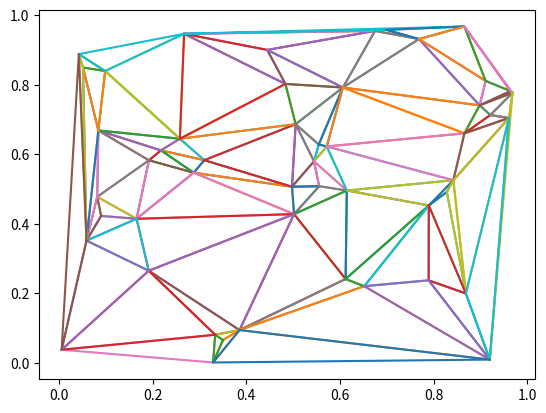

Write Python code to recreate this figure.
from __future__ import print_function
import math

def CalcDist(a, b):
    #Pythagorean theorem
    return ((a[0] - b[0]) ** 2. + (a[1] - b[1]) ** 2.) ** 0.5

def CalcDistCached(pts, a, b, distCache):
    ptIds = (a, b)
    distId = min(ptIds), max(ptIds)
    if distId in distCache:
        return distCache[distId]

    dist = CalcDist(pts[a], pts[b])
    distCache[distId] = dist
    return dist

def RadialDistance(pts, seedIndex):
    dists = []
    seedPt = pts[seedIndex]

    for ptNum, pt in enumerate(pts):
        dist = CalcDist(pt, seedPt)
        dists.append((dist, ptNum))

    dists.sort()
    return dists

def FindSmallestCircumCircle(pts, firstIndex, secondIndex):

    #http://www.mathopenref.com/trianglecircumcircle.html
    a = CalcDist(pts[firstIndex], pts[secondIndex])
    if a == 0.:
        raise Exception("Zero distance between duplicate points is not allowed")

    diams = []
    for ptNum, pt in enumerate(pts):
        if ptNum == firstIndex:
            continue
        if ptNum == secondIndex:
            continue
        b = CalcDist(pts[firstIndex], pts[ptNum])
        c = CalcDist(pts[secondIndex], pts[ptNum])

        #https://en.wikipedia.org/wiki/Heron%27s_formula#Numerical_stability
        x1 = (a+(b+c))
        x2 = (c-(a-b))
        x3 = (c+(a-b))
        x4 = (a+(b-c))
        x = x1*x2*x3*x4
        if x > 0.:
            sqrtx = x**0.5
            if sqrtx > 0.:
                diam = 0.5*a*b*c/sqrtx
                diams.append((diam, ptNum))
                #print(ptNum, a, b, c)
            else:
                #Prevent division by zero
                diams.append((float("inf"), ptNum))
        else:
            #Numerical instability detected
            diams.append((float("inf"), ptNum))

    diams.sort()
    return diams

def CircumCircleCentre(pta, ptb, ptc):
    #https://en.wikipedia.org/wiki/Circumscribed_circle#Cartesian_coordinates
    pta2 = (pta[0]**2.+pta[1]**2.)
    ptb2 = (ptb[0]**2.+ptb[1]**2.)
    ptc2 = (ptc[0]**2.+ptc[1]**2.)

    d = 2.*(pta[0]*(ptb[1]-ptc[1])+ptb[0]*(ptc[1]-pta[1])+ptc[0]*(pta[1]-ptb[1]))
    if d == 0.:
        raise RuntimeError("Could not find circumcircle centre")

    ux = (pta2*(ptb[1]-ptc[1]) + ptb2*(ptc[1]-pta[1]) + ptc2*(pta[1]-ptb[1])) / d
    uy = (pta2*(ptc[0]-ptb[0]) + ptb2*(pta[0]-ptc[0]) + ptc2*(ptb[0]-pta[0])) / d

    return ux, uy

def RightHandedCheck(pts, pt1, pt2, pt3):
    vec21 = (pts[pt1][0] - pts[pt2][0], pts[pt1][1] - pts[pt2][1])
    vec23 = (pts[pt3][0] - pts[pt2][0], pts[pt3][1] - pts[pt2][1])
    return vec21[0] * vec23[1] - vec21[1] * vec23[0]

def FormTriangles(pts, seedTriangle, orderToAddPts):
    #print(pts)
    print("Initial triangle", seedTriangle)
    #print(orderToAddPts)

    triangles = [seedTriangle]
    hull = seedTriangle[:]

    for ptToAdd in orderToAddPts:
        #print("adding point", ptToAdd, pts[ptToAdd])

        #Check which hull faces are visible
        visInd = []
        visList = []
        for hInd in range(len(hull)):
            #print(pts[hull[hInd]], pts[hull[(hInd+1) % len(hull)]])
            vis = RightHandedCheck(pts, hull[hInd], hull[(hInd+1) % len(hull)], ptToAdd)
            #print("vis", hInd, vis)
            visList.append(vis)
            if vis <= 0.:
                visInd.append(hInd)

        if len(visInd) == 0:
            raise Exception("No hull sides visible")

        #Check for range of sides that are visible
        firstSide = 0
        while firstSide in visInd:
            firstSide += 1
            if firstSide >= len(hull):
                raise Exception("No sides are not visible to point")

        while firstSide not in visInd:
            firstSide = (firstSide + 1) % len(hull)

        lastSide = firstSide
        while (lastSide+1) % len(hull) in visInd:
            lastSide = (lastSide+1) % len(hull)

        #Get copy of retained section of hull
        cursor = (lastSide + 1) % len(hull)
        newHull = []
        iterating = True
        while iterating:
            newHull.append(hull[cursor])
            if cursor in visInd:
                iterating = False
            cursor = (cursor + 1) % len(hull)

        #Add new point to hull
        newHull.append(ptToAdd)

        #Form new triangles
        cursor = firstSide
        iterating = True
        while iterating:
            tri = (hull[cursor], ptToAdd, hull[(cursor+1)%len(hull)])
            # print("Found triangle", tri)
            triangles.append(tri)

            if cursor == lastSide:
                iterating = False
            cursor = (cursor + 1) % len(hull)

        #print("newhull" , newHull)
        hull = newHull
    return hull, triangles

def CalcTriangleAng(pts, angleCache, pt1, pt2, pt3):

    angId = (pt1, pt2, pt3)
    if angId in angleCache:
        return angleCache[angId]

    #Angle is computed on pt3. pt1 and pt2 define the side opposite the angle
    pt1v = pts[pt1]
    pt2v = pts[pt2]
    pt3v = pts[pt3]
    v31 = (pt1v[0] - pt3v[0], pt1v[1] - pt3v[1])
    v32 = (pt2v[0] - pt3v[0], pt2v[1] - pt3v[1])
    mv31 = (v31[0]**2. + v31[1]**2.) ** 0.5
    mv32 = (v32[0]**2. + v32[1]**2.) ** 0.5
    if mv31 == 0. or mv32 == 0.:
        raise RuntimeError("Angle not defined for zero area triangles")

    v31n = [c / mv31 for c in v31]
    v32n = [c / mv32 for c in v32]
    crossProd = - v31n[0] * v32n[1] + v31n[1] * v32n[0]
    dotProd = v31n[0] * v32n[0] + v31n[1] * v32n[1]

    #Limit to valid range
    if dotProd > 1.: dotProd = 1.
    if dotProd < -1.: dotProd = -1.

    #print(crossProd < 0., crossProd)
    #print(math.asin(crossProd), math.acos(dotProd), cosAng)
    if crossProd < 0.:
        #Reflex angle detected
        trigAng = 2. * math.pi - math.acos(dotProd)
    else:
        #Acute or obtuse angle
        trigAng = math.acos(dotProd)

    angleCache[angId] = trigAng
    return trigAng

def CheckAndFlipTrianglePair(pts, triOrdered1, triOrdered2, angleCache, distCache, debugMode = 0):

    if debugMode and RightHandedCheck(pts, *triOrdered1) < 0.:
        raise RuntimeError("Left hand triangle detected", triOrdered1)
    if debugMode and RightHandedCheck(pts, *triOrdered2) < 0.:
        raise RuntimeError("Left hand triangle detected", triOrdered2)
    # print("triOrdered1", triOrdered1)
    # print("triOrdered2", triOrdered2)
    quad = triOrdered1[0], triOrdered1[2], triOrdered2[2], triOrdered2[1]
    # print("quad", quad)

    try:
        t1 = CalcTriangleAng(pts, angleCache, quad[0], quad[2], quad[1])
        t3 = CalcTriangleAng(pts, angleCache, quad[2], quad[0], quad[3])
    except RuntimeError:
        return False, triOrdered1, triOrdered2

    flipDegenerateTri = (t1 == math.pi or t3 == math.pi)
    angTotal = t1 + t3
    flipForDelaunay = angTotal > math.pi

    print(t1, t3, flipDegenerateTri, flipForDelaunay)
    if flipDegenerateTri or flipForDelaunay:
        # print("Flip possibly required", angTotal, triOrdered1, triOrdered2)
        try:
            t2 = CalcTriangleAng(pts, angleCache, quad[1], quad[3], quad[2])
            t4 = CalcTriangleAng(pts, angleCache, quad[3], quad[1], quad[0])
        except RuntimeError:
            return False, triOrdered1, triOrdered2
        # t1 + t2 + t3 + t4 == 2 * math.pi

        print(t2, t4)

        if flipDegenerateTri and (t2 > math.pi or t4 > math.pi):
            # Flipping would create an overlap
            return False, triOrdered1, triOrdered2

        if t2 == math.pi or t4 == math.pi:
            # print(t1, t2, t3, t4)
            # Flipping would create triangle of zero size
            return False, triOrdered1, triOrdered2

        flipTri1 = (triOrdered2[1], triOrdered1[2], triOrdered1[0])
        flipTri2 = (triOrdered1[2], triOrdered2[1], triOrdered1[1])
        # print(flipTri1, flipTri2)
        flipAngTotal = t2 + t4
        # print("Angle when flipped", flipAngTotal)

        if flipForDelaunay and flipAngTotal >= angTotal:
            # print("Abort flip", flipAngTotal)
            # No improvement when flipped, so abort flip
            return False, triOrdered1, triOrdered2

        # print(flipTri1, RightHandedCheck(pts, *flipTri1))
        # print(flipTri2, RightHandedCheck(pts, *flipTri2))

        rhCheck1, rhCheck2 = 0., 0.
        if debugMode:
            rhCheck1 = RightHandedCheck(pts, *flipTri1)
            rhCheck2 = RightHandedCheck(pts, *flipTri2)

        # Ensure they are right handed
        if rhCheck1 < 0.:
            raise RuntimeError("Left hand triangle detected", flipTri1)
        if rhCheck2 < 0.:
            raise RuntimeError("Left hand triangle detected", flipTri2)

        # print("flipped", flipTri1, flipTri2, flipDegenerateTri, flipForDelaunay)
        return True, flipTri1, flipTri2

    return False, triOrdered1, triOrdered2

def HasCommonEdge(tri1, tri2):

    edgeInd1 = [(0,1,2),(1,2,0),(2,0,1)]
    edgeInd2 = [(2,1,0),(1,0,2),(0,2,1)]
    for ei1 in edgeInd1:
        pt1 = tri1[ei1[0]]
        pt2 = tri1[ei1[1]]
        for ei2 in edgeInd2:
            if pt1 == tri2[ei2[0]] and pt2 == tri2[ei2[1]]:
                return (ei1, ei2)
    return None

def RemoveTriangleFromCommonEdges(sharedEdges, triangles, triNum):

    tri = triangles[triNum]
    edgeInds = [(0,1,2),(1,2,0),(2,0,1)]
    for edgeInd in edgeInds:
        edge = (tri[edgeInd[0]], tri[edgeInd[1]])
        edgeId = min(edge), max(edge)
        sharedEdges[edgeId].remove(triNum)

def AddTriangleToCommonEdges(sharedEdges, triangles, triNum):

    tri = triangles[triNum]
    edgeInds = [(0,1,2),(1,2,0),(2,0,1)]
    for edgeInd in edgeInds:
        edge = (tri[edgeInd[0]], tri[edgeInd[1]])
        edgeId = min(edge), max(edge)
        if edgeId not in sharedEdges:
            sharedEdges[edgeId] = []
        sharedEdges[edgeId].append(triNum)

def FlipTriangles(pts, triangles, nodeOrdering = None):

    # Set all triangle windings the same way
    for triNum, tri in enumerate(triangles):
        rhCheck = RightHandedCheck(pts, *tri)
        if rhCheck < 0:
            triangles[triNum] = tri[::-1]
        if nodeOrdering == None and rhCheck != 0.:
            nodeOrdering = (rhCheck > 0.)

    #print("Triangles after winding:", triangles)

    # Catalog shared edges
    sharedEdges = {}
    for triNum, tri in enumerate(triangles):
        AddTriangleToCommonEdges(sharedEdges, triangles, triNum)
    print("Shared edges:", sharedEdges)

    # print(sharedEdges)
    angleCache = {}
    distCache = {}
    previousConfigurations = [triangles[:]]

    running = True
    while running:
        # Since we are modifying the edge structure, take a static copy of keys
        sharedEdgeKeys = list(sharedEdges.keys())

        count = 0

        for edgeKey in sharedEdgeKeys:
            edge = sharedEdges[edgeKey][:]
            if len(edge) < 2:
                continue

            tri1 = triangles[edge[0]]
            tri2 = triangles[edge[1]]

            # print(tri1, tri2)
            commonEdge = HasCommonEdge(tri1, tri2)
            if commonEdge is None:
                # print("err", tri1, tri2)
                raise Exception("Expected common edge")
            triInd1, triInd2 = commonEdge
            # print("original ind", tri1, tri2)

            # Reorder nodes so the common edge is the first two verticies
            triOrdered1 = (tri1[triInd1[0]], tri1[triInd1[1]], tri1[triInd1[2]]) #1st and 2nd are common edge
            triOrdered2 = (tri2[triInd2[0]], tri2[triInd2[2]], tri2[triInd2[1]]) #1st and 3rd are common edge
            # print(triOrdered1, triOrdered2)

            # Check if triangle flip is needed
            flipNeeded, ft1, ft2 = CheckAndFlipTrianglePair(pts, triOrdered1, triOrdered2, angleCache, distCache)

            print("tri1: {}, tri2: {}, flip_needed: {}, ft1: {}, ft2: {}".format(triOrdered1, triOrdered2, flipNeeded, ft1, ft2))

            if flipNeeded:
                RemoveTriangleFromCommonEdges(sharedEdges, triangles, edge[0])
                RemoveTriangleFromCommonEdges(sharedEdges, triangles, edge[1])

                triangles[edge[0]] = ft1
                triangles[edge[1]] = ft2

                AddTriangleToCommonEdges(sharedEdges, triangles, edge[0])
                AddTriangleToCommonEdges(sharedEdges, triangles, edge[1])

                count += 1

                if 0:
                    print(tri1, tri2)
                    print([pts[c] for c in tri1], [pts[c] for c in tri2])

                    import matplotlib.pyplot as plt
                    import numpy as np
                    plt.clf()
                    for tn, tri in enumerate(triangles):
                        col = "g--"
                        if tn == edge[0]:
                            col = "r--"
                        if tn == edge[1]:
                            col = "b--"
                        tri2 = list(tri[:])
                        tri2.append(tri[0])
                        ptsArr = np.array(pts)
                        plt.plot(ptsArr[tri2,0], ptsArr[tri2,1], col)

                    # plt.plot(pts[:,0], pts[:,1], 'x')
                    plt.show()

        if count > 0 and triangles in previousConfigurations:

            # Prevent an infinite loop of triangle flipping
            exception = RuntimeError("Cannot find delaunay arrangement")
            exception.triangles = triangles
            raise exception

        previousConfigurations.append(triangles[:])

        if count == 0:
            running = False

    if nodeOrdering is False:
        # Reverse order of triangles to match input node order
        for triNum, tri in enumerate(triangles):
            triangles[triNum] = tri[::-1]

    return triangles

def RemoveDuplicatePoints(pts):
    filteredPts = set([tuple(pt) for pt in pts])
    return list(filteredPts)

def HeronsFormula(pts, tri):

    a = CalcDist(pts[tri[0]], pts[tri[1]])
    b = CalcDist(pts[tri[1]], pts[tri[2]])
    c = CalcDist(pts[tri[2]], pts[tri[0]])

    #https://en.wikipedia.org/wiki/Heron%27s_formula#Numerical_stability
    x1 = (a+(b+c))
    x2 = (c-(a-b))
    x3 = (c+(a-b))
    x4 = (a+(b-c))
    x = x1*x2*x3*x4
    if x < 0.:
        return 0.
    area = 0.25 * (x ** 0.5)
    return area

def RemoveZeroAreaTris(pts, triangles):
    filteredtris = []
    angleCache = {}

    for tri in triangles:
        area = HeronsFormula(pts, tri)

        ang1 = CalcTriangleAng(pts, angleCache, tri[2], tri[0], tri[1])
        ang2 = CalcTriangleAng(pts, angleCache, tri[0], tri[1], tri[2])
        ang3 = CalcTriangleAng(pts, angleCache, tri[1], tri[2], tri[0])

        if ang1 == 0. or ang2 == 0. or ang3 == 0.:
            continue

        if ang1 == math.pi or ang2 == math.pi or ang3 == math.pi:
            continue

        if area == 0.:
            continue

        filteredtris.append(tri)
    return filteredtris

def PySHull(pts):
    #S-hull: a fast sweep-hull routine for Delaunay triangulation by David Sinclair
    #http://www.s-hull.org/

    #Select seed point
    seedIndex = 0

    #Sort by radial distance
    radialSorted = RadialDistance(pts, seedIndex)

    #Nearest point to seed point
    nearestToSeed = radialSorted[1][1]

    #Find third point that creates the smallest circum-circle
    sortedCircumCircles = FindSmallestCircumCircle(pts, seedIndex, nearestToSeed)
    if sortedCircumCircles[0][0] == float("inf"):
        raise Exception("Invalid circumcircle error")
    thirdPtIndex = sortedCircumCircles[0][1]

    #Order points to be right handed
    crossProd = RightHandedCheck(pts, seedIndex, nearestToSeed, thirdPtIndex)
    if crossProd < 0.:
        #Swap points
        secondPtInd = thirdPtIndex
        thirdPtIndex = nearestToSeed
    else:
        #Already right handed
        secondPtInd = nearestToSeed

    #Centre of circum-circle
    centre = CircumCircleCentre(pts[seedIndex], pts[secondPtInd], pts[thirdPtIndex])

    #Sort points by distance from circum-circle centre
    dists = []
    for ptNum, pt in enumerate(pts):
        if ptNum == seedIndex: continue
        if ptNum == secondPtInd: continue
        if ptNum == thirdPtIndex: continue

        dist = CalcDist(pts[ptNum], centre)
        dists.append((dist, ptNum))
    dists.sort()
    orderToAddPts = [v[1] for v in dists]

    #Form triangles by sequentially adding points
    hull, triangles = FormTriangles(pts, (seedIndex, secondPtInd, thirdPtIndex), orderToAddPts)
    print(f"Formed {len(triangles)} initial triangles:", triangles)

    #Flip adjacent pairs of triangles to meet Delaunay condition
    #https://en.wikipedia.org/wiki/Delaunay_triangulation#Visual_Delaunay_definition:_Flipping
    delaunayTris = FlipTriangles(pts, triangles)

    #Remove zero area triangles
    filteredTris = RemoveZeroAreaTris(pts, delaunayTris)

    return filteredTris


if __name__ == "__main__":

    import matplotlib.pyplot as plt
    import sys, time
    import numpy as np

    n = 50
    if len(sys.argv) >= 2:
        n = int(sys.argv[1])

    pts = np.random.rand(n, 2)

    startTime = time.time()
    triangles = PySHull(pts)
    print("Processed", n, "points in", time.time() - startTime, "sec")

    for tri in triangles:
        tri2 = list(tri[:])
        tri2.append(tri[0])
        plt.plot(pts[tri2,0], pts[tri2,1])

    #plt.plot(pts[:,0], pts[:,1], 'x')
    plt.show()
